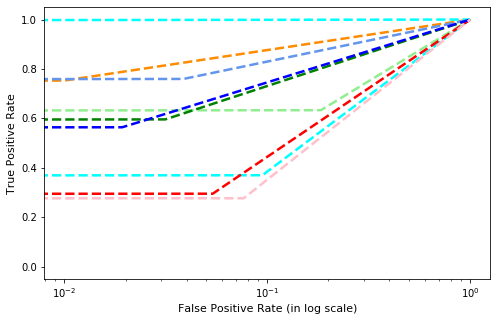

The table this chart was drawn from, first rows:
, precision, recall, f1-score, support
Gatak, 0.2935, 0.3699, 0.3273, 219.0
Kelihos_ver1, 0.7349, 0.7531, 0.7439, 81.0
Kelihos_ver3, 0.881, 0.7596, 0.8158, 624.0
Lollipop, 0.4961, 0.6331, 0.5563, 507.0
Obfuscator.ACY, 0.6952, 0.5959, 0.6418, 245.0
Ramnit, 0.4828, 0.2952, 0.3664, 332.0
Simda, 0.0, 0.0, 0.0, 7.0
Tracur, 0.6822, 0.5641, 0.6175, 156.0
Vundo, 0.1574, 0.2768, 0.2006, 112.0
accuracy, 0.5694, 0.5694, 0.5694, 0.5694
macro avg, 0.4915, 0.472, 0.4744, 2283
weighted avg, 0.6044, 0.5694, 0.5785, 2283
